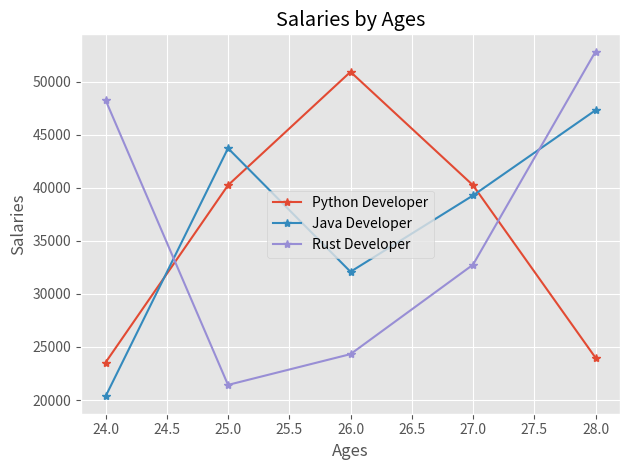

Write the Python code that produced this figure.
# importing module
from matplotlib import pyplot as plt

# add style
plt.style.use('ggplot')

# datas
ages = [24, 25, 26, 27, 28]

# salaries of python developer
py_dev = [23532, 40239, 50923, 40234, 23985]
plt.plot(ages, py_dev, marker='*', label='Python Developer')

# salaries of java developer 
java_dev = [20334, 43723, 32085, 39275, 47307]
plt.plot(ages, java_dev, marker='*', label='Java Developer')

# salaries of rust developer
rust_dev = [48273, 21424, 24324, 32750, 52833]
plt.plot(ages, rust_dev, marker='*', label='Rust Developer')

# labeling x and y axis
plt.xlabel('Ages')
plt.ylabel('Salaries')

# name of the plot
plt.title('Salaries by Ages')

# show the label of the line plots
plt.legend()

# add padding
plt.tight_layout()

# show the plot
plt.show()
